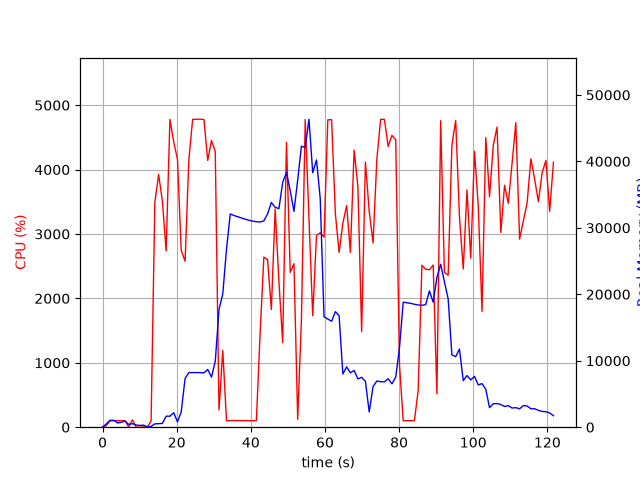

The table this chart was drawn from, first rows:
elapsed_time, nproc, cpu, mem_real, mem_virtual
3.528594970703125e-05, 1, 0.0, 9.828, 3186
1.006, 5, 23.8, 491.5, 2431
2.014, 5, 99.3, 1040, 3133
3.021, 8, 101.1, 1046, 5377
4.03, 3, 100.3, 639.7, 2099
5.037, 3, 100.2, 729.8, 2211
6.045, 4, 102.1, 933.1, 2744
7.054, 4, 2.0, 425.6, 1965
8.061, 5, 115.1, 527, 2437
9.069, 3, 2.0, 327.6, 1620
10.08, 3, 0.0, 268.5, 1560
11.08, 3, 4.0, 305, 1612
12.09, 1, 2.0, 43.36, 184.5
13.1, 1, 99.3, 124, 500.5
14.11, 1, 3490, 503.5, 4809
15.13, 1, 3924, 532.8, 4845
16.15, 1, 3512, 566.2, 5417
17.16, 1, 2735, 1658, 6697
18.17, 1, 4780, 1658, 6697
19.19, 1, 4431, 2174, 8241
20.21, 1, 4161, 808.6, 9293
21.22, 1, 2746, 2299, 8813
22.27, 1, 2577, 7329, 18347
23.28, 1, 4149, 8219, 18347
24.3, 1, 4780, 8219, 18347
25.32, 1, 4781, 8215, 18347
26.34, 1, 4782, 8215, 18347
27.35, 1, 4778, 8175, 18347
28.37, 1, 4141, 8687, 18347
29.39, 1, 4451, 7537, 18347
30.41, 1, 4280, 9922, 32197
31.42, 1, 267.7, 17732, 32197
32.43, 1, 1192, 20045, 52677
33.44, 1, 99.2, 26793, 52677
34.45, 1, 103.1, 32082, 52677
35.46, 1, 103.1, 31858, 52677
36.47, 1, 103.3, 31670, 52677
37.47, 1, 102.5, 31485, 52677
38.48, 1, 102.4, 31306, 52677
39.48, 1, 100.3, 31136, 52677
40.49, 1, 101.2, 31012, 52677
41.5, 1, 100.3, 30914, 52677
42.51, 1, 1458, 30881, 52677
43.52, 1, 2641, 31044, 52677
44.53, 1, 2602, 32108, 52677
45.54, 1, 1826, 33817, 52677
46.56, 1, 3387, 33087, 52677
47.59, 1, 2258, 32892, 77253
48.6, 1, 1314, 36842, 77253
49.62, 1, 4423, 38327, 77253
50.63, 1, 2405, 35606, 77253
51.64, 1, 2539, 32479, 77253
52.64, 1, 122.1, 37201, 77253
53.65, 1, 1675, 42294, 77253
54.67, 1, 4778, 42066, 77253
55.69, 1, 3236, 46347, 78063
56.7, 1, 1731, 38285, 78063
57.72, 1, 2977, 40220, 78063
58.73, 1, 3019, 34373, 78063
59.75, 1, 2951, 16607, 78063
... 61 more rows
